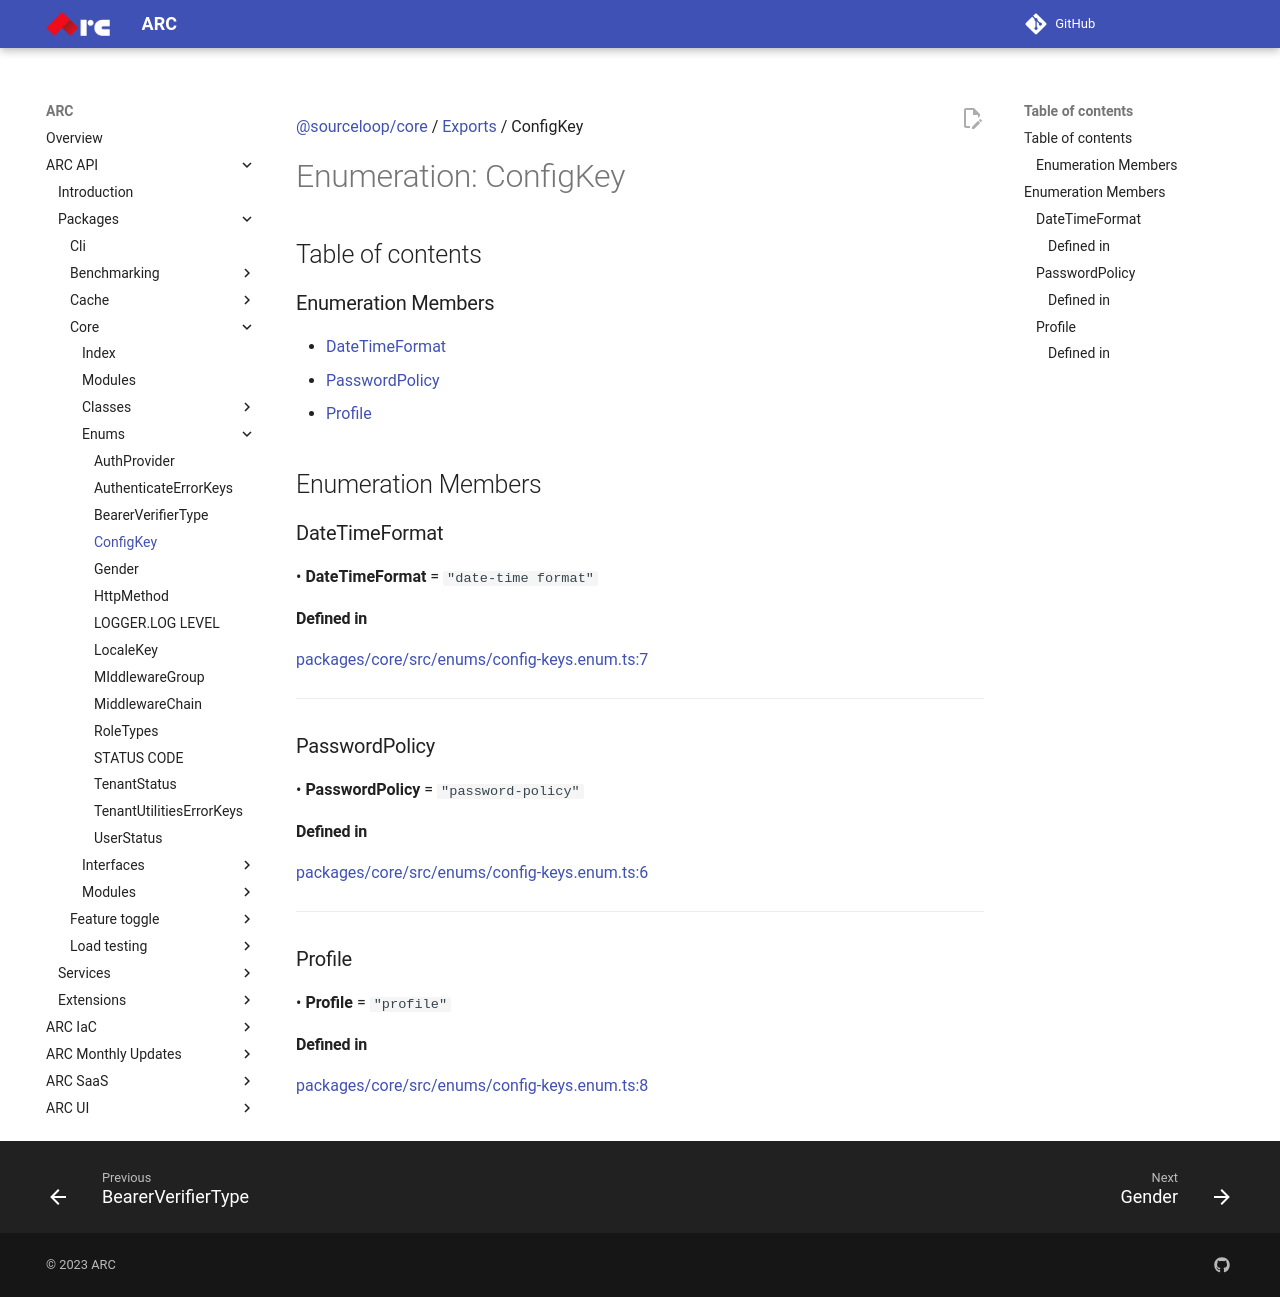

repository: sourcefuse/arc-docs · page: arc-api-docs/packages/core/enums/ConfigKey/index.html · generator: mkdocs

[@sourceloop/core](../README.md) / [Exports](../modules.md) / ConfigKey

# Enumeration: ConfigKey

## Table of contents

### Enumeration Members

- [DateTimeFormat](ConfigKey.md#datetimeformat)
- [PasswordPolicy](ConfigKey.md#passwordpolicy)
- [Profile](ConfigKey.md#profile)

## Enumeration Members

### DateTimeFormat

• **DateTimeFormat** = ``"date-time format"``

#### Defined in

[packages/core/src/enums/config-keys.enum.ts:7](https://github.com/sourcefuse/loopback4-microservice-catalog/blob/eb9d4d57/packages/core/src/enums/config-keys.enum.ts#L7)

___

### PasswordPolicy

• **PasswordPolicy** = ``"password-policy"``

#### Defined in

[packages/core/src/enums/config-keys.enum.ts:6](https://github.com/sourcefuse/loopback4-microservice-catalog/blob/eb9d4d57/packages/core/src/enums/config-keys.enum.ts#L6)

___

### Profile

• **Profile** = ``"profile"``

#### Defined in

[packages/core/src/enums/config-keys.enum.ts:8](https://github.com/sourcefuse/loopback4-microservice-catalog/blob/eb9d4d57/packages/core/src/enums/config-keys.enum.ts#L8)
